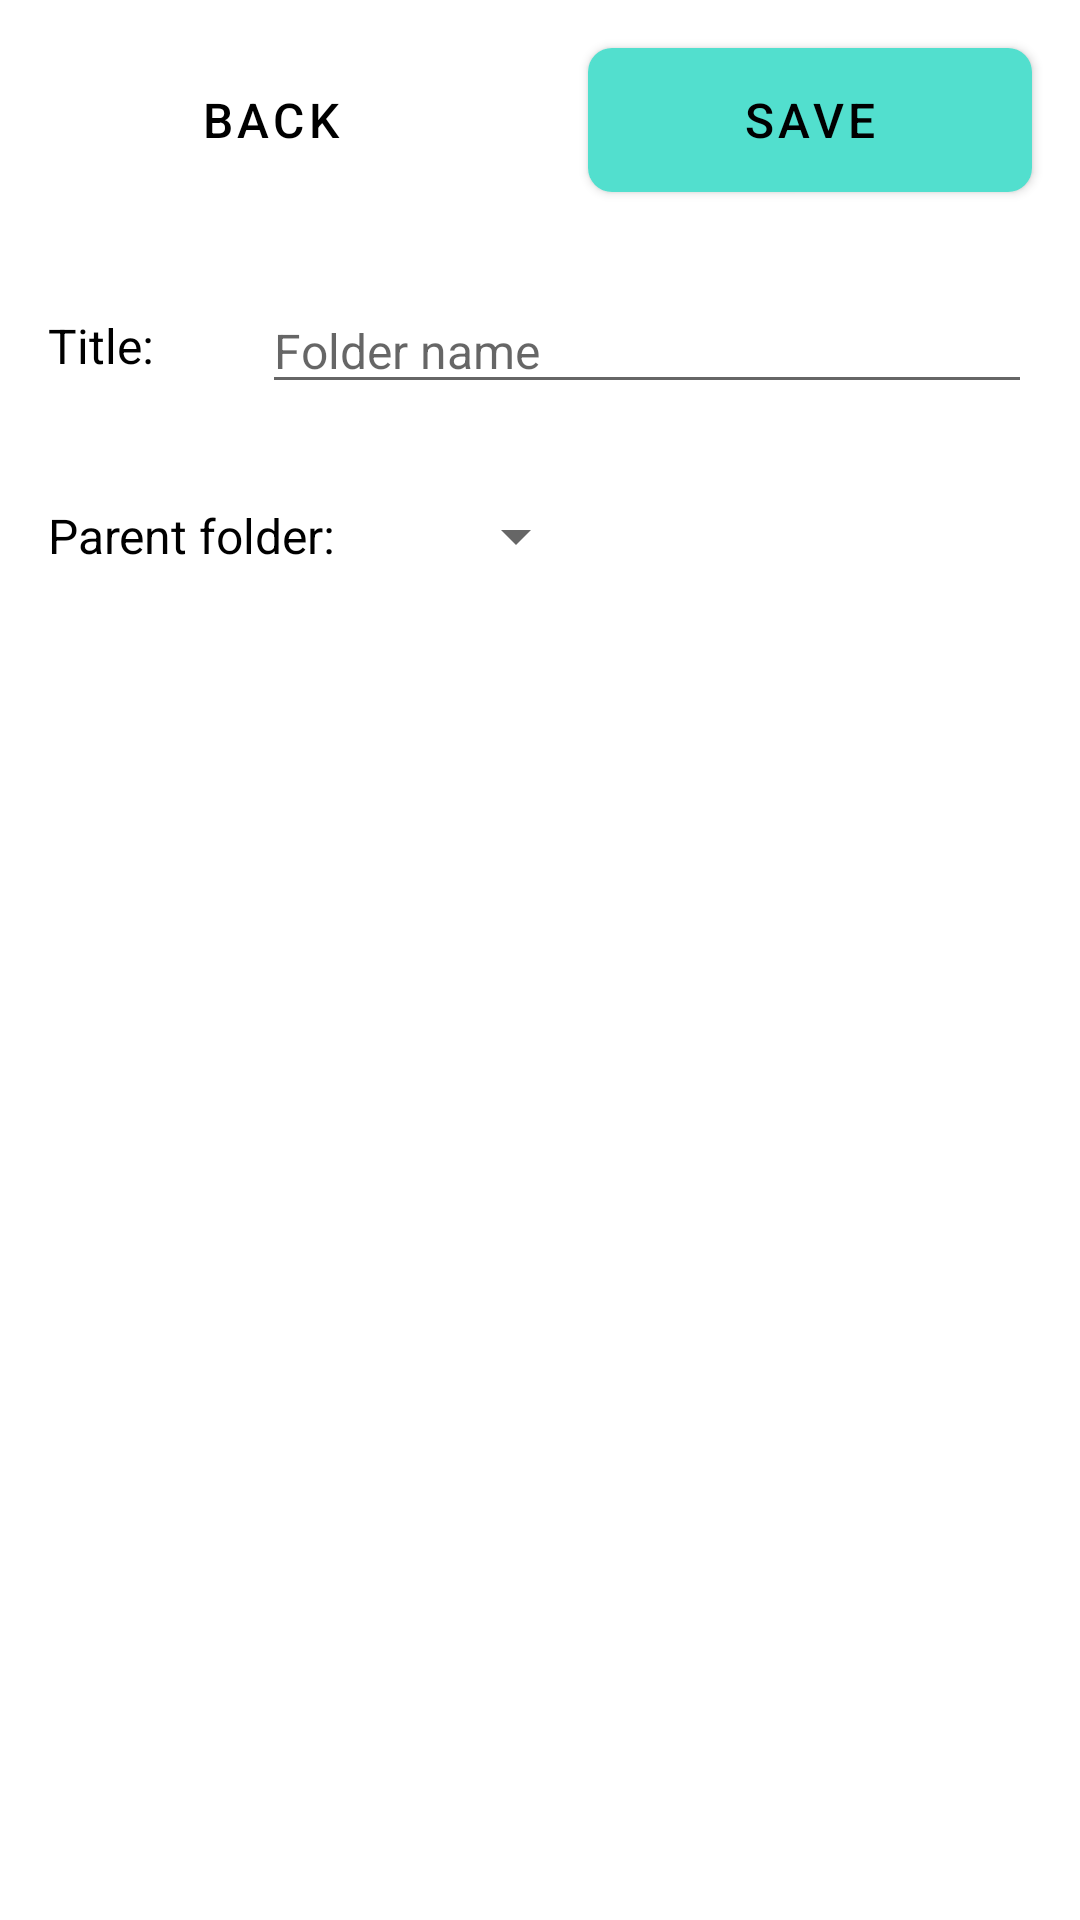

Here is an Android app screen rendered from its layout file. Give the layout XML and the strings, colors and styles it references.
<!-- AndroidManifest.xml: application theme Theme.AppTheme -->
<!-- res/layout/activity_folder_editor.xml -->
<?xml version="1.0" encoding="utf-8"?>
<LinearLayout xmlns:android="http://schemas.android.com/apk/res/android"
	style="@style/Theme.AppTheme"

	android:layout_width="match_parent"
	android:layout_height="match_parent"
	android:orientation="vertical">

	
	<LinearLayout
		android:layout_width="match_parent"
		android:layout_height="wrap_content"
		android:orientation="horizontal">
		<android.widget.Button
			style="@style/ButtonStyle.Borderless"

			android:id="@+id/backButton"
			android:layout_width="88dp"
			android:layout_height="48dp"
			android:layout_margin="16dp"
			android:layout_weight="1"
			android:onClick="backButtonClicked"
			android:text="@string/editor_back_button" />

		<android.widget.Button
			style="@style/ButtonStyle"

			android:id="@+id/saveButton"
			android:layout_width="88dp"
			android:layout_height="48dp"
			android:layout_margin="16dp"
			android:layout_weight="1"
			android:onClick="saveListable"
			android:text="@string/editor_save_button" />
	</LinearLayout>

	

	<ScrollView
		android:layout_width="match_parent"
		android:layout_height="match_parent">
		<LinearLayout
			android:layout_width="match_parent"
			android:layout_height="wrap_content"
			android:orientation="vertical">
			
			<LinearLayout
				android:layout_width="match_parent"
				android:layout_height="wrap_content"
				android:orientation="horizontal">

				<TextView
					style="@style/EditorLabelStyle"

					android:id="@+id/nameText"
					android:layout_width="wrap_content"
					android:layout_height="wrap_content"
					android:labelFor="@+id/folderNameInput"
					android:text="@string/editor_name_text" />
				<EditText
					style="@style/EditorInputStyle"

					android:id="@+id/nameInput"
					android:inputType="textAutoComplete"
					android:imeOptions="actionDone"
					android:hint="@string/folder_editor_name_hint" />
			</LinearLayout>

			
			<LinearLayout
				android:layout_width="match_parent"
				android:layout_height="wrap_content"
				android:orientation="horizontal"
				android:baselineAligned="true">

				<TextView
					style="@style/EditorLabelStyle"

					android:id="@+id/parentFolderText"
					android:layout_width="wrap_content"
					android:layout_height="wrap_content"
					android:labelFor="@+id/parentFolderInput"
					android:text="@string/editor_parent_folder_text"/>
				<Spinner
					style="@style/SpinnerStyle"

					android:id="@+id/parentFolderInput"
					android:layout_width="wrap_content"
					android:layout_height="wrap_content"/>
			</LinearLayout>
		</LinearLayout>
	</ScrollView>
</LinearLayout>
<!-- resources referenced by this layout -->
<resources>
  <string name="editor_back_button">back</string>
  <string name="editor_name_text">"Title: "</string>
  <string name="editor_parent_folder_text">"Parent folder: "</string>
  <string name="editor_save_button">save</string>
  <string name="folder_editor_name_hint">Folder name</string>
  <style name="ButtonStyle" parent="Widget.MaterialComponents.Button">
  		<item name="android:textSize">@dimen/fontSizeBody</item>
  		<item name="android:textColor">?attr/colorOnPrimary</item>
  		<item name="android:background">@drawable/bordered_ripple</item>
  
  		<item name="android:layout_marginLeft">@dimen/marginSizeSmall</item>
  		<item name="android:layout_marginRight">@dimen/marginSizeSmall</item>
  		<item name="android:layout_marginTop">@dimen/marginSizeSuperSmall</item>
  		<item name="android:layout_marginBottom">@dimen/marginSizeSuperSmall</item>
  	</style>
  <style name="ButtonStyle.Borderless">
  		<item name="android:background">@drawable/borderless_ripple</item>
  		<item name="android:textColor">?attr/colorOnBackground</item>
  	</style>
  <style name="EditorInputStyle" parent="EditorLabelStyle">
  		<item name="android:layout_height">wrap_content</item>
  		<item name="android:layout_width">match_parent</item>
  
  		<item name="android:minEms">10</item>
  	</style>
  <style name="EditorLabelStyle" parent="TextStyle">
  		<item name="android:layout_gravity">center_vertical</item>
  
  		<item name="android:layout_marginTop">@dimen/marginSizeDefault</item>
  		<item name="android:layout_marginBottom">@dimen/marginSizeDefault</item>
  		<item name="android:layout_marginLeft">@dimen/marginSizeSmall</item>
  		<item name="android:layout_marginRight">@dimen/marginSizeSmall</item>
  	</style>
  <style name="SpinnerStyle" parent="Base.Widget.AppCompat.Spinner">
  		<item name="android:textSize">@dimen/fontSizeBody</item>
  		
  
  		<item name="android:layout_margin">@dimen/marginSizeDefault</item>
  	</style>
  <dimen name="fontSizeBody">16sp</dimen>
  <!-- drawable bordered_ripple (drawable) -->
  <?xml version="1.0" encoding="utf-8"?>
  <ripple xmlns:android="http://schemas.android.com/apk/res/android"
  	android:color="?attr/colorPrimaryDark">
  	<item android:id="@android:id/mask">
  		<shape android:shape="rectangle">
  			<corners android:radius="@dimen/cornerRadius" />
  			<solid android:color="?attr/colorPrimary" />
  		</shape>
  	</item>
  	<item android:id="@android:id/background">
  		<shape android:shape="rectangle">
  			<corners android:radius="@dimen/cornerRadius" />
  			<solid android:color="?attr/colorPrimary" />
  		</shape>
  	</item>
  </ripple>
  <dimen name="marginSizeSmall">8dp</dimen>
  <dimen name="marginSizeSuperSmall">4dp</dimen>
  <!-- drawable borderless_ripple (drawable) -->
  <?xml version="1.0" encoding="utf-8"?>
  <ripple xmlns:android="http://schemas.android.com/apk/res/android"
  	android:color="?attr/colorPrimaryDark">
  	<item android:id="@android:id/mask">
  		<shape android:shape="rectangle">
  			<corners android:radius="@dimen/cornerRadius" />
  			<solid android:color="?attr/colorPrimary" />
  		</shape>
  	</item>
  	<item android:id="@android:id/background">
  		<shape android:shape="rectangle">
  			<corners android:radius="@dimen/cornerRadius" />
  			<solid android:color="@android:color/transparent" />
  		</shape>
  	</item>
  </ripple>
  <style name="TextStyle" parent="Widget.MaterialComponents.TextView">
  		<item name="android:layout_margin">@dimen/marginSizeDefault</item>
  		<item name="android:textSize">@dimen/fontSizeBody</item>
  		<item name="android:textColor">?attr/colorOnBackground</item>
  	</style>
  <dimen name="marginSizeDefault">16dp</dimen>
  <color name="darkerSeaGreen">#136b6c</color>
  <color name="darkerBlue">#1b496e</color>
  <color name="darkSand">#b7ac5e</color>
  <color name="veryDarkGrey">#1a1a1a</color>
  <color name="lightGrey">#6c6c6c</color>
  <dimen name="cornerRadius">8dp</dimen>
</resources>
